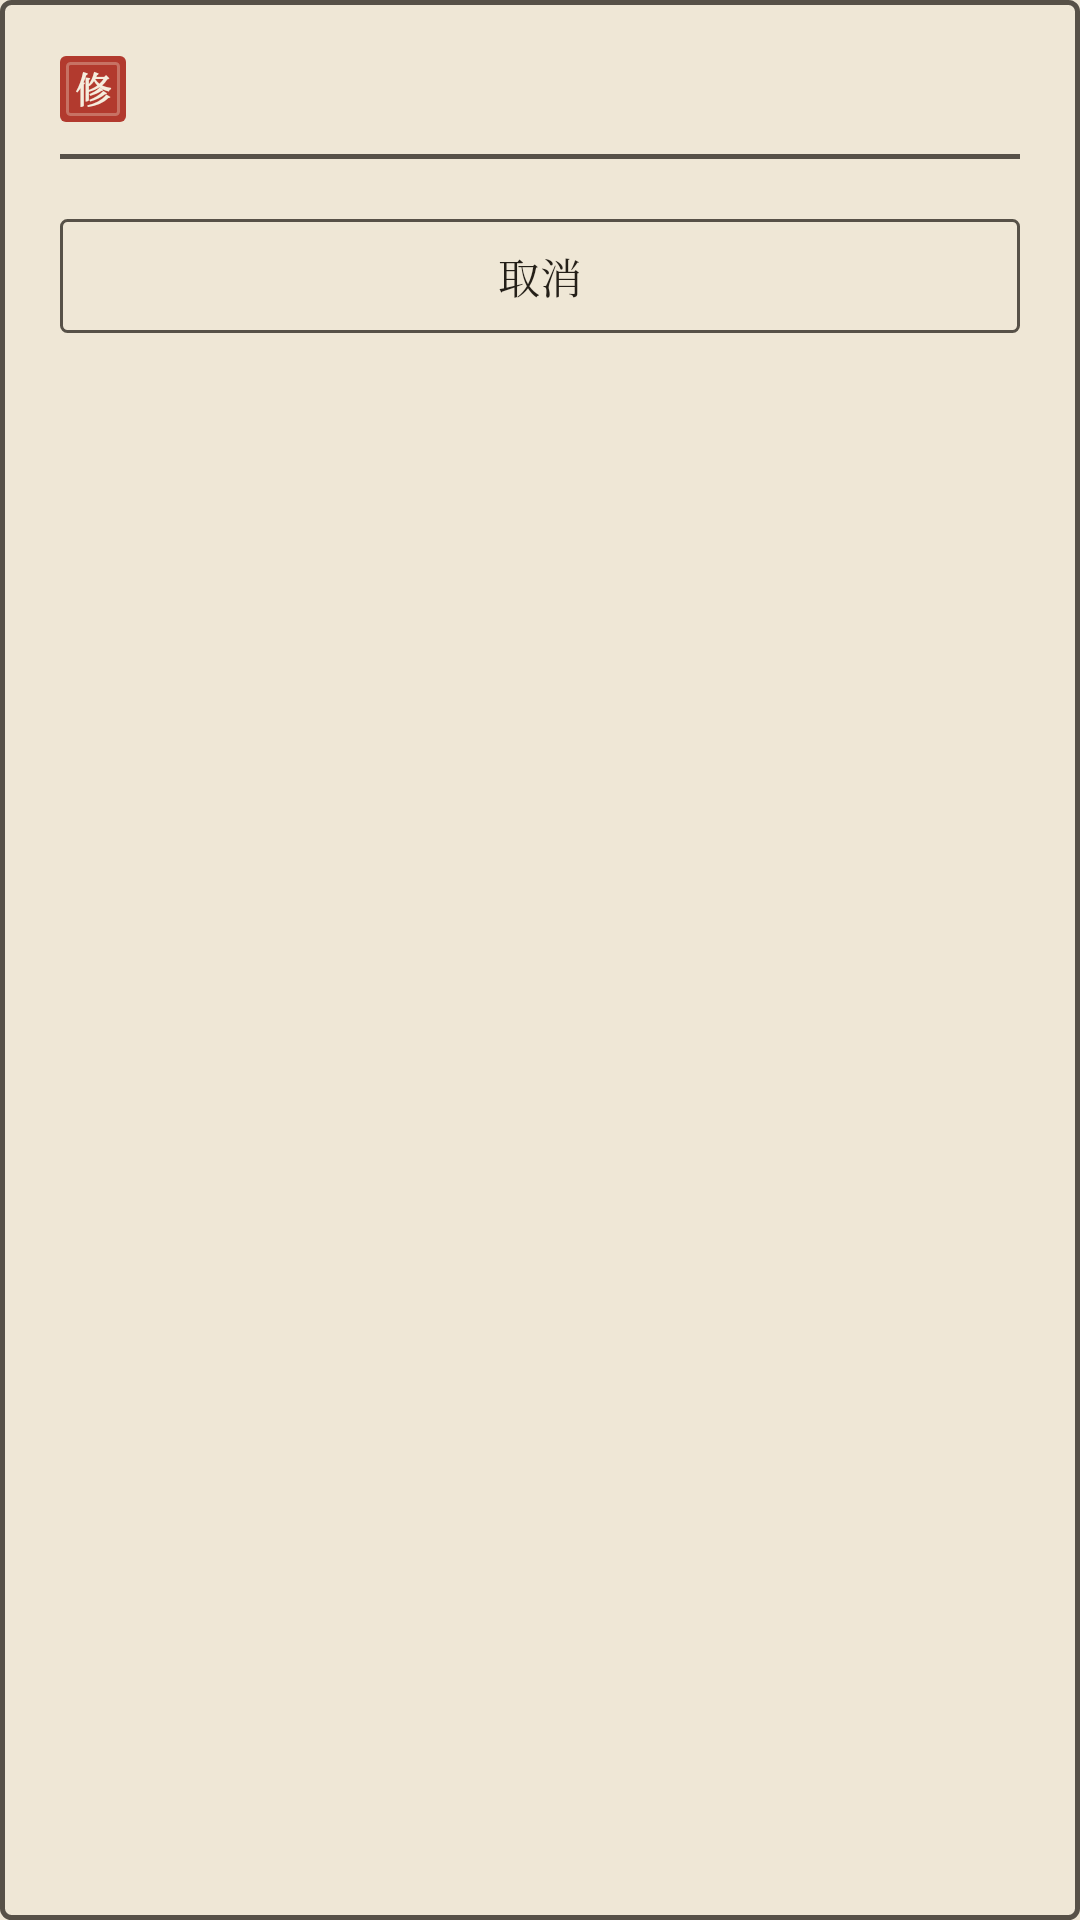

This screen was rendered from an Android layout file. Write that file and the resources it references.
<!-- AndroidManifest.xml: application theme Theme.DianMo -->
<!-- res/layout/dialog_menu.xml -->
<?xml version="1.0" encoding="utf-8"?>
<LinearLayout xmlns:android="http://schemas.android.com/apk/res/android"
    android:layout_width="match_parent"
    android:layout_height="wrap_content"
    android:background="@drawable/bg_modal"
    android:orientation="vertical"
    android:paddingHorizontal="20dp"
    android:paddingVertical="18dp">

    <LinearLayout
        android:layout_width="match_parent"
        android:layout_height="wrap_content"
        android:gravity="center_vertical"
        android:orientation="horizontal">

        <TextView
            android:layout_width="22dp"
            android:layout_height="22dp"
            android:background="@drawable/bg_seal"
            android:fontFamily="serif"
            android:gravity="center"
            android:text="修"
            android:textColor="#FFF5EDDD"
            android:textSize="12sp"
            android:textStyle="bold" />

        <TextView
            android:id="@+id/menuTitle"
            android:layout_width="0dp"
            android:layout_height="wrap_content"
            android:layout_marginStart="10dp"
            android:layout_weight="1"
            android:fontFamily="serif"
            android:letterSpacing="0.1"
            android:textColor="@color/ink"
            android:textSize="17sp"
            android:textStyle="bold" />
    </LinearLayout>

    <View
        android:layout_width="match_parent"
        android:layout_height="1.5dp"
        android:layout_marginTop="10dp"
        android:background="@color/ink_line_strong" />

    <TextView
        android:id="@+id/menuSubtitle"
        android:layout_width="match_parent"
        android:layout_height="wrap_content"
        android:layout_marginTop="10dp"
        android:fontFamily="serif"
        android:textColor="@color/ink_secondary"
        android:textSize="13sp"
        android:visibility="gone" />

    <LinearLayout
        android:id="@+id/menuContainer"
        android:layout_width="match_parent"
        android:layout_height="wrap_content"
        android:layout_marginTop="6dp"
        android:orientation="vertical" />

    <TextView
        android:id="@+id/menuCancel"
        android:layout_width="match_parent"
        android:layout_height="38dp"
        android:layout_marginTop="14dp"
        android:background="@drawable/bg_inkline"
        android:fontFamily="serif"
        android:gravity="center"
        android:text="取消"
        android:textColor="@color/ink"
        android:textSize="14sp" />
</LinearLayout>
<!-- resources referenced by this layout -->
<resources>
  <color name="ink">#FF241F18</color>
  <color name="ink_line_strong">#BF241F18</color>
  <color name="ink_secondary">#FF6B6154</color>
  <!-- drawable bg_inkline (drawable) -->
  <?xml version="1.0" encoding="utf-8"?>
  <shape xmlns:android="http://schemas.android.com/apk/res/android"
      android:shape="rectangle">
      <solid android:color="@android:color/transparent" />
      <corners android:radius="2dp" />
      <stroke android:width="1dp" android:color="@color/ink_line_strong" />
  </shape>
  <!-- drawable bg_modal (drawable) -->
  <?xml version="1.0" encoding="utf-8"?>
  <layer-list xmlns:android="http://schemas.android.com/apk/res/android">
      <item>
          <shape android:shape="rectangle">
              <solid android:color="@color/paper" />
              <corners android:radius="3dp" />
              <stroke android:width="1.5dp" android:color="@color/ink_line_strong" />
          </shape>
      </item>
  </layer-list>
  <!-- drawable bg_seal (drawable) -->
  <?xml version="1.0" encoding="utf-8"?>
  <layer-list xmlns:android="http://schemas.android.com/apk/res/android">
      <item>
          <shape android:shape="rectangle">
              <solid android:color="@color/vermilion" />
              <corners android:radius="2dp" />
          </shape>
      </item>
      <item android:left="2dp" android:top="2dp" android:right="2dp" android:bottom="2dp">
          <shape android:shape="rectangle">
              <solid android:color="@android:color/transparent" />
              <corners android:radius="1dp" />
              <stroke android:width="1dp" android:color="#4DF7F0E2" />
          </shape>
      </item>
  </layer-list>
  <style name="Theme.DianMo" parent="Theme.Material3.Light.NoActionBar">
          <item name="colorPrimary">@color/vermilion</item>
          <item name="colorOnPrimary">#FFF7F0E2</item>
          <item name="colorPrimaryContainer">@color/vermilion_dark</item>
          <item name="colorOnPrimaryContainer">#FFF7F0E2</item>
          <item name="colorSecondary">@color/ok</item>
          <item name="android:colorBackground">@color/paper</item>
          <item name="colorSurface">@color/paper_light</item>
          <item name="colorOnSurface">@color/ink</item>
          <item name="android:statusBarColor">@color/paper</item>
          <item name="android:navigationBarColor">@color/paper</item>
          <item name="android:windowLightStatusBar">true</item>
          <item name="android:fontFamily">serif</item>
          <item name="android:windowBackground">@color/paper</item>
      </style>
  <color name="paper">#FFEFE7D6</color>
  <color name="vermilion">#FFB23A2E</color>
  <color name="vermilion_dark">#FF8F2A20</color>
  <color name="ok">#FF4A6B4A</color>
  <color name="paper_light">#FFF7F1E3</color>
</resources>
